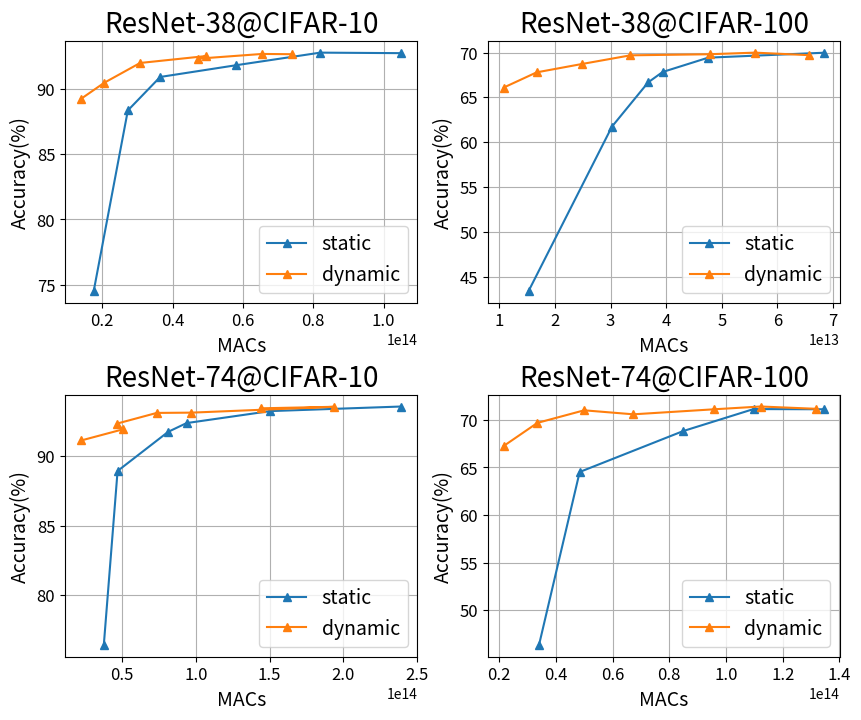

Write the Python code that produced this figure.
import numpy as np 
import matplotlib.pyplot as plt 

mac38 = 0.0849 * 1e9
mac74 = 0.17036 * 1e9

cp_dyn = np.array([1, 1.5, 2, 3, 4, 5, 6])
cp_static = np.array([0.91, 1.46, 2.08, 3.6, 4.3, 5.86])

# 2/6 3/6 4/6 4/12 6/8 6/12

acc_resnet38_static_cifar10 = np.array([74.53, 88.33, 90.89, 91.79, 92.75, 92.71])
iter_resnet38_static_cifar10 = np.array([59280, 57330, 53802, 49530, 58500, 54990])
cc_resnet38_static_cifar10 = cp_static/100 * iter_resnet38_static_cifar10 * mac38 * 128 * 3


acc_resnet38_dp_cifar10 = np.array([89.22, 90.45, 91.96, 92.49, 92.29, 92.65, 92.63])
iter_resnet38_dp_cifar10 = np.array([42900, 42120, 47190, 50700, 36270, 40170, 37830])
cc_resnet38_dp_cifar10 = cp_dyn/100 * iter_resnet38_dp_cifar10 * mac38 * 128 * 3


acc_resnet74_static_cifar10 = np.array([76.44, 88.92, 91.73, 92.36, 93.22, 93.55])
iter_resnet74_static_cifar10 = np.array([63180, 49140, 59670, 39780, 53430, 62400])
cc_resnet74_static_cifar10 = cp_static/100 * iter_resnet74_static_cifar10 * mac74 * 128 * 3


acc_resnet74_dp_cifar10 = np.array([91.11, 91.91, 92.32, 93.09, 93.11, 93.53, 93.42])
iter_resnet74_dp_cifar10 = np.array([33930, 51480, 35490, 37440, 37050, 59280, 36660])
cc_resnet74_dp_cifar10 = cp_dyn/100 * iter_resnet74_dp_cifar10 * mac74 * 128 * 3


acc_resnet38_static_cifar100 = np.array([43.41, 61.74, 66.67, 67.83, 69.43, 69.98])
iter_resnet38_static_cifar100 = np.array([51480, 63570, 54210, 33540, 33930, 35800])
cc_resnet38_static_cifar100 = cp_static/100 * iter_resnet38_static_cifar100 * mac38 * 128 * 3


acc_resnet38_dp_cifar100 = np.array([66.1, 67.79, 68.73, 69.69, 69.81, 69.99, 69.71])
iter_resnet38_dp_cifar100 = np.array([33150, 34170, 38220, 34320, 36660, 34320, 33540])
cc_resnet38_dp_cifar100 = cp_dyn/100 * iter_resnet38_dp_cifar100 * mac38 * 128 * 3


# acc_resnet74_static_cifar100 = np.array([46.36, 64.52, 68.82, 69.13, 71.13, 71.11])
# iter_resnet74_static_cifar100 = np.array([57300, 50700, 62400, 50310, 39000, 35100])
acc_resnet74_static_cifar100 = np.array([46.36, 64.52, 68.82, 71.13, 71.11])
iter_resnet74_static_cifar100 = np.array([57300, 50700, 62400, 39000, 35100])
cp_static_temp = np.array([0.91, 1.46, 2.08, 4.3, 5.86])
cc_resnet74_static_cifar100 = cp_static_temp/100 * iter_resnet74_static_cifar100 * mac74 * 128 * 3


acc_resnet74_dp_cifar100 = np.array([67.26, 69.68, 71, 70.58, 71.11, 71.4, 71.16])
iter_resnet74_dp_cifar100 = np.array([33150, 34170, 38220, 34320, 36660, 34320, 33540])
cc_resnet74_dp_cifar100 = cp_dyn/100 * iter_resnet74_dp_cifar100 * mac74 * 128 * 3


# acc_vgg_static_cifar10 = [58.02, 87.69, 89.74, 92.71, 92.91, 93.53]
# acc_vgg_dp_cifar10 = [0, 0, 90.91, 92.26, 92.45, 93.15, 93.73]

# acc_vgg_static_cifar100 = [31.98, 60.59, 67.53, 70.27, 71.79, 72.23]
# acc_vgg_dp_cifar100 = [0, 0, 68.79, 71.08, 71.74, 71.32, 71.89]

# acc_vgg_static_cifar10 = [58.02, 87.69, 89.74, 92.71, 92.91, 93.53]
# acc_vgg_dp_cifar10 = [0, 0, 90.91, 92.26, 92.45, 93.15, 93.73]


font_big = 20
font_mid = 14
font_small = 12

#fig, ax = plt.subplots(3, 2, figsize=(10,15))
fig, ax = plt.subplots(2, 2, figsize=(10,8))
plt.subplots_adjust(wspace=0.2, hspace=0.35)

ax[0,0].plot(cc_resnet38_static_cifar10, acc_resnet38_static_cifar10, '-^')
ax[0,0].plot(cc_resnet38_dp_cifar10, acc_resnet38_dp_cifar10, '-^')
ax[0,0].set_title('ResNet-38@CIFAR-10', fontsize=font_big)
ax[0,0].set_ylabel('Accuracy(%)', fontsize=font_mid)
ax[0,0].set_xlabel('MACs', fontsize=font_mid)
ax[0,0].legend(['static','dynamic'], fontsize=font_mid)
ax[0,0].grid()
ax[0,0].xaxis.set_tick_params(labelsize=font_small)
ax[0,0].yaxis.set_tick_params(labelsize=font_small)

ax[0,1].plot(cc_resnet38_static_cifar100, acc_resnet38_static_cifar100, '-^')
ax[0,1].plot(cc_resnet38_dp_cifar100, acc_resnet38_dp_cifar100, '-^')
ax[0,1].set_title('ResNet-38@CIFAR-100', fontsize=font_big)
ax[0,1].set_ylabel('Accuracy(%)', fontsize=font_mid)
ax[0,1].set_xlabel('MACs', fontsize=font_mid)
ax[0,1].legend(['static','dynamic'], fontsize=font_mid)
ax[0,1].grid()
ax[0,1].xaxis.set_tick_params(labelsize=font_small)
ax[0,1].yaxis.set_tick_params(labelsize=font_small)

ax[1,0].plot(cc_resnet74_static_cifar10, acc_resnet74_static_cifar10, '-^')
ax[1,0].plot(cc_resnet74_dp_cifar10, acc_resnet74_dp_cifar10, '-^')
ax[1,0].set_title('ResNet-74@CIFAR-10', fontsize=font_big)
ax[1,0].set_ylabel('Accuracy(%)', fontsize=font_mid)
ax[1,0].set_xlabel('MACs', fontsize=font_mid)
ax[1,0].legend(['static','dynamic'], fontsize=font_mid)
ax[1,0].grid()
ax[1,0].xaxis.set_tick_params(labelsize=font_small)
ax[1,0].yaxis.set_tick_params(labelsize=font_small)

ax[1,1].plot(cc_resnet74_static_cifar100, acc_resnet74_static_cifar100, '-^')
ax[1,1].plot(cc_resnet74_dp_cifar100, acc_resnet74_dp_cifar100, '-^')
ax[1,1].set_title('ResNet-74@CIFAR-100', fontsize=font_big)
ax[1,1].set_ylabel('Accuracy(%)', fontsize=font_mid)
ax[1,1].set_xlabel('MACs', fontsize=font_mid)
ax[1,1].legend(['static','dynamic'], fontsize=font_mid)
ax[1,1].grid()
ax[1,1].xaxis.set_tick_params(labelsize=font_small)
ax[1,1].yaxis.set_tick_params(labelsize=font_small)

# ax[2,0].plot(cp_static[2:], acc_vgg_static_cifar10[2:], '-^')
# ax[2,0].plot(cp_dyn[2:], acc_vgg_dp_cifar10[2:], '-^')
# ax[2,0].set_title('VGG8@Cifar10', fontsize=font_big)
# ax[2,0].set_ylabel('Accuracy / %', fontsize=font_mid)
# ax[2,0].set_xlabel('CP / %', fontsize=font_mid)
# ax[2,0].legend(['static','dynamic'], fontsize=font_mid)
# ax[2,0].grid()
# ax[2,0].xaxis.set_tick_params(labelsize=font_small)
# ax[2,0].yaxis.set_tick_params(labelsize=font_small)

# ax[2,1].plot(cp_static[2:], acc_vgg_static_cifar100[2:], '-^')
# ax[2,1].plot(cp_dyn[2:], acc_vgg_dp_cifar100[2:], '-^')
# ax[2,1].set_title('VGG8@Cifar100', fontsize=font_big)
# ax[2,1].set_ylabel('Accuracy / %', fontsize=font_mid)
# ax[2,1].set_xlabel('CP / %', fontsize=font_mid)
# ax[2,1].legend(['static','dynamic'], fontsize=font_mid)
# ax[2,1].grid()
# ax[2,1].xaxis.set_tick_params(labelsize=font_small)
# ax[2,1].yaxis.set_tick_params(labelsize=font_small)

plt.savefig('exp_dfq.pdf', bbox_inches='tight')
# plt.show()

